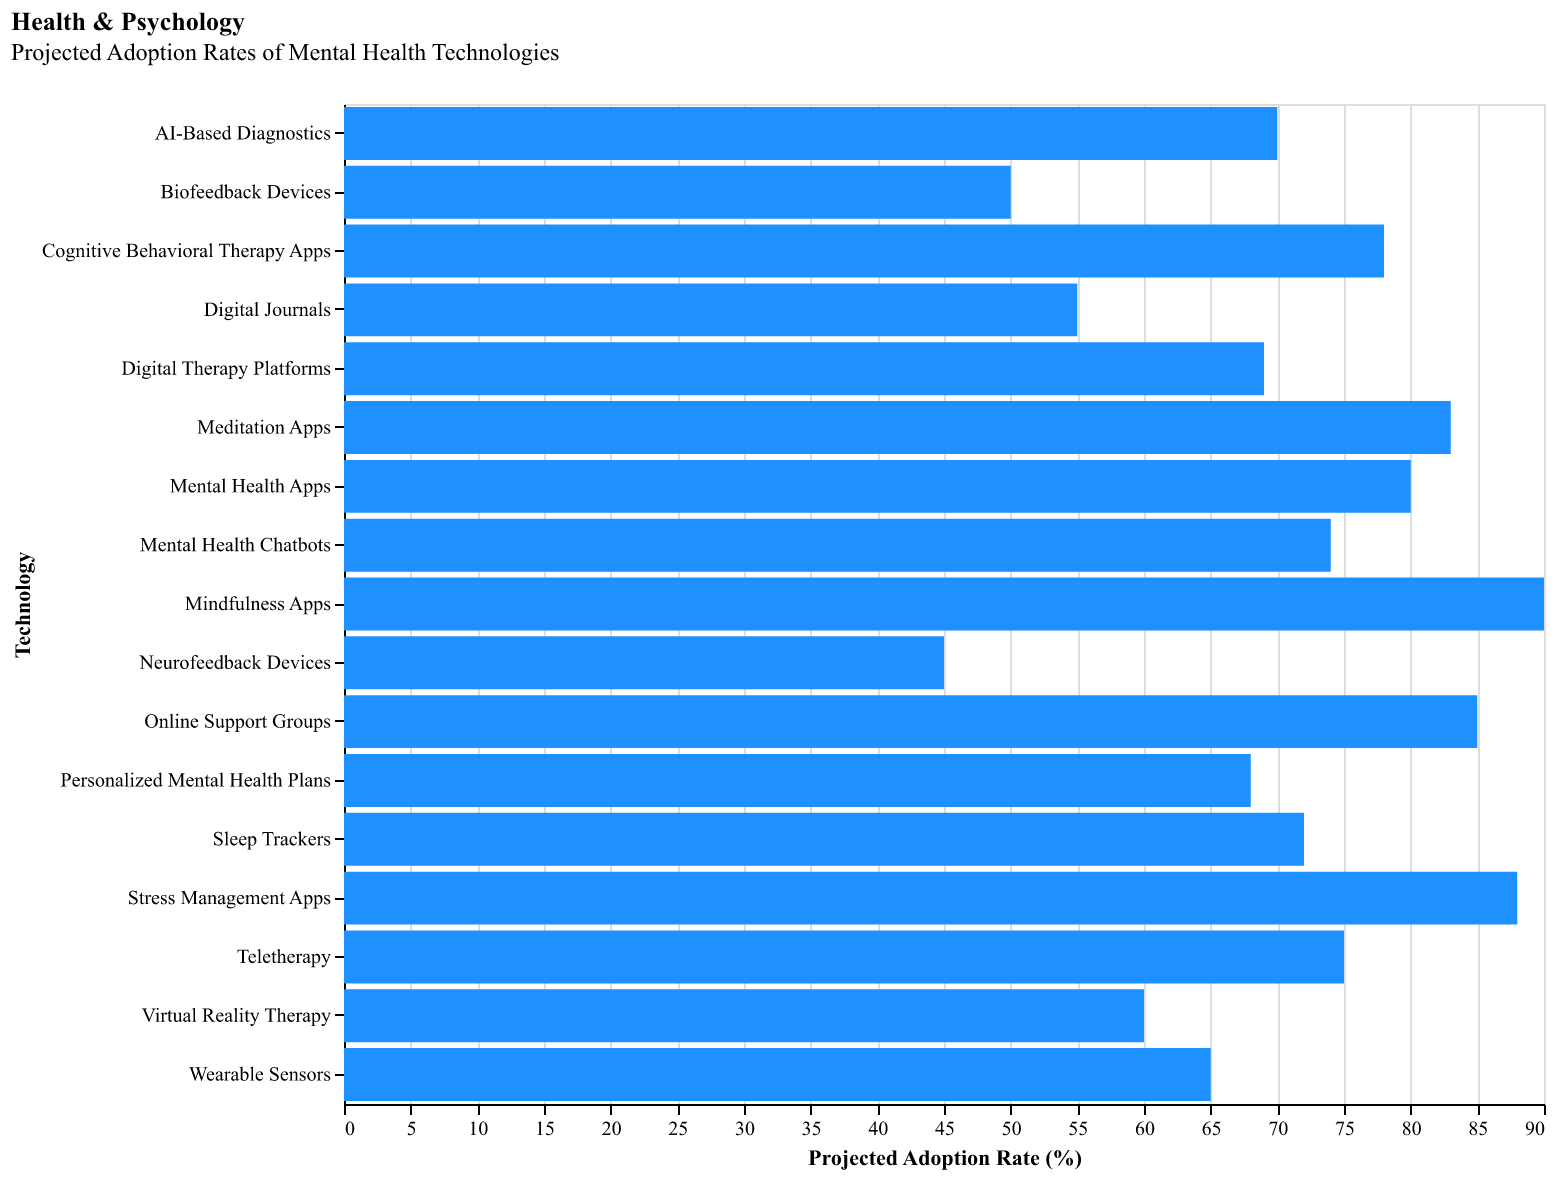

The file beside this chart, header and first rows:
Technology, Projected Adoption Rate
Teletherapy, 75
Mental Health Apps, 80
Wearable Sensors, 65
AI-Based Diagnostics, 70
Virtual Reality Therapy, 60
Digital Journals, 55
Online Support Groups, 85
Biofeedback Devices, 50
Mindfulness Apps, 90
Stress Management Apps, 88
Cognitive Behavioral Therapy Apps, 78
Meditation Apps, 83
Sleep Trackers, 72
Neurofeedback Devices, 45
Digital Therapy Platforms, 69
Mental Health Chatbots, 74
Personalized Mental Health Plans, 68
